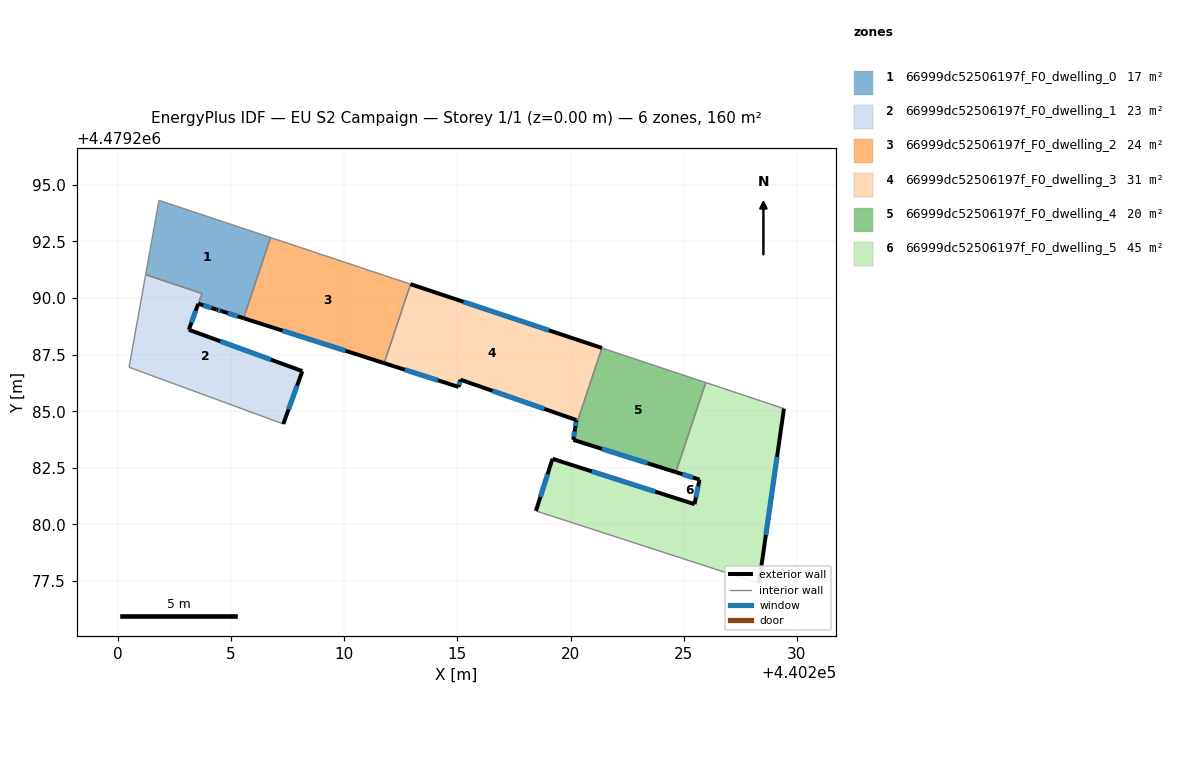
=== STOREY PLAN SPEC (per zone: floor XY polygon, exterior-wall plan segments, windows/doors) ===
zone 1: 66999dc52506197f_F0_dwelling_0  (17.4 m²)
  floor: (440205.56, 4479289.11) (440206.74, 4479292.67) (440201.83, 4479294.31) (440201.80, 4479294.23) (440201.23, 4479291.03) (440203.72, 4479290.20) (440203.55, 4479289.75) (440204.36, 4479289.49) (440204.59, 4479289.42)
  exterior wall: (440204.36, 4479289.49) – (440203.55, 4479289.75)  [0.8 m]
    window: (440204.14, 4479289.56) – (440203.78, 4479289.68)  [0.5 m²]
  exterior wall: (440205.56, 4479289.11) – (440204.59, 4479289.42)  [1.0 m]
    window: (440205.29, 4479289.19) – (440204.86, 4479289.33)  [0.6 m²]
  exterior wall: (440204.59, 4479289.42) – (440204.36, 4479289.49)  [0.2 m]
    window: (440204.53, 4479289.44) – (440204.43, 4479289.47)  [0.1 m²]
  interior walls: 6
zone 2: 66999dc52506197f_F0_dwelling_1  (22.6 m²)
  floor: (440207.31, 4479284.43) (440208.15, 4479286.77) (440203.14, 4479288.60) (440203.55, 4479289.75) (440203.72, 4479290.20) (440201.23, 4479291.03) (440200.49, 4479286.94)
  exterior wall: (440208.15, 4479286.77) – (440207.31, 4479284.43)  [2.5 m]
    window: (440207.92, 4479286.13) – (440207.54, 4479285.08)  [1.5 m²]
  exterior wall: (440203.55, 4479289.75) – (440203.14, 4479288.60)  [1.2 m]
    window: (440203.44, 4479289.43) – (440203.25, 4479288.92)  [0.7 m²]
  exterior wall: (440203.14, 4479288.60) – (440208.15, 4479286.77)  [5.3 m]
    window: (440204.52, 4479288.09) – (440206.76, 4479287.28)  [3.2 m²]
  interior walls: 4
zone 3: 66999dc52506197f_F0_dwelling_2  (24.2 m²)
  floor: (440211.77, 4479287.12) (440212.93, 4479290.61) (440206.74, 4479292.67) (440205.56, 4479289.11)
  exterior wall: (440211.77, 4479287.12) – (440205.56, 4479289.11)  [6.5 m]
    window: (440210.05, 4479287.67) – (440207.27, 4479288.56)  [3.9 m²]
  interior walls: 3
zone 4: 66999dc52506197f_F0_dwelling_3  (30.9 m²)
  floor: (440220.20, 4479284.25) (440221.38, 4479287.79) (440212.93, 4479290.61) (440211.77, 4479287.12) (440215.05, 4479286.07) (440215.13, 4479286.39) (440220.26, 4479284.61)
  exterior wall: (440212.93, 4479290.61) – (440221.38, 4479287.79)  [8.9 m]
    window: (440215.27, 4479289.83) – (440219.05, 4479288.57)  [5.3 m²]
  exterior wall: (440220.20, 4479284.25) – (440220.26, 4479284.61)  [0.4 m]
    window: (440220.22, 4479284.35) – (440220.24, 4479284.51)  [0.2 m²]
  exterior wall: (440220.26, 4479284.61) – (440215.13, 4479286.39)  [5.4 m]
    window: (440218.84, 4479285.10) – (440216.55, 4479285.90)  [3.3 m²]
  exterior wall: (440215.13, 4479286.39) – (440215.05, 4479286.07)  [0.3 m]
    window: (440215.11, 4479286.30) – (440215.08, 4479286.16)  [0.2 m²]
  exterior wall: (440215.05, 4479286.07) – (440211.77, 4479287.12)  [3.5 m]
    window: (440214.15, 4479286.36) – (440212.68, 4479286.83)  [2.1 m²]
  interior walls: 2
zone 5: 66999dc52506197f_F0_dwelling_4  (20.3 m²)
  floor: (440224.65, 4479282.31) (440225.97, 4479286.26) (440221.38, 4479287.79) (440220.20, 4479284.25) (440220.12, 4479283.73)
  exterior wall: (440224.65, 4479282.31) – (440220.12, 4479283.73)  [4.7 m]
    window: (440223.40, 4479282.70) – (440221.38, 4479283.34)  [2.8 m²]
  exterior wall: (440220.12, 4479283.73) – (440220.20, 4479284.25)  [0.5 m]
    window: (440220.14, 4479283.88) – (440220.18, 4479284.10)  [0.3 m²]
  interior walls: 3
zone 6: 66999dc52506197f_F0_dwelling_5  (45.1 m²)
  floor: (440228.32, 4479277.40) (440229.43, 4479285.11) (440225.97, 4479286.26) (440224.65, 4479282.31) (440225.70, 4479281.98) (440225.48, 4479280.89) (440219.20, 4479282.90) (440219.18, 4479282.83) (440218.47, 4479280.59)
  exterior wall: (440219.20, 4479282.90) – (440225.48, 4479280.89)  [6.6 m]
    window: (440220.94, 4479282.34) – (440223.74, 4479281.45)  [3.9 m²]
  exterior wall: (440225.48, 4479280.89) – (440225.70, 4479281.98)  [1.1 m]
    window: (440225.54, 4479281.19) – (440225.64, 4479281.68)  [0.7 m²]
  exterior wall: (440225.70, 4479281.98) – (440224.65, 4479282.31)  [1.1 m]
    window: (440225.41, 4479282.07) – (440224.94, 4479282.22)  [0.7 m²]
  exterior wall: (440229.43, 4479285.11) – (440228.32, 4479277.40)  [7.8 m]
    window: (440229.12, 4479282.98) – (440228.63, 4479279.53)  [4.7 m²]
  exterior wall: (440218.47, 4479280.59) – (440219.18, 4479282.83)  [2.3 m]
    window: (440218.67, 4479281.21) – (440218.98, 4479282.21)  [1.4 m²]
  exterior wall: (440219.18, 4479282.83) – (440219.20, 4479282.90)  [0.1 m]
  interior walls: 3

=== DERIVED (storey summary) ===
Building: EU S2 Campaign
Storey: 1 of 1  (floor level z = 0.00 m)
Storey gross floor area: 160.5 m²
Zones on this storey: 6
  - 66999dc52506197f_F0_dwelling_0: floor 17.4 m²; exterior wall 2.1 m (6.3 m²); 3 window(s) 1.3 m²; WWR 20.0%
  - 66999dc52506197f_F0_dwelling_1: floor 22.6 m²; exterior wall 9.0 m (27.1 m²); 3 window(s) 5.4 m²; WWR 20.0%
  - 66999dc52506197f_F0_dwelling_2: floor 24.2 m²; exterior wall 6.5 m (19.6 m²); 1 window(s) 3.9 m²; WWR 20.0%
  - 66999dc52506197f_F0_dwelling_3: floor 30.9 m²; exterior wall 18.5 m (55.5 m²); 5 window(s) 11.1 m²; WWR 20.0%
  - 66999dc52506197f_F0_dwelling_4: floor 20.3 m²; exterior wall 5.3 m (15.8 m²); 2 window(s) 3.2 m²; WWR 20.0%
  - 66999dc52506197f_F0_dwelling_5: floor 45.1 m²; exterior wall 19.0 m (57.0 m²); 5 window(s) 11.3 m²; WWR 19.9%
Zone adjacency (shared interzone walls):
  - 66999dc52506197f_F0_dwelling_0 ↔ 66999dc52506197f_F0_dwelling_1
  - 66999dc52506197f_F0_dwelling_0 ↔ 66999dc52506197f_F0_dwelling_2
  - 66999dc52506197f_F0_dwelling_2 ↔ 66999dc52506197f_F0_dwelling_3
  - 66999dc52506197f_F0_dwelling_3 ↔ 66999dc52506197f_F0_dwelling_4
  - 66999dc52506197f_F0_dwelling_4 ↔ 66999dc52506197f_F0_dwelling_5